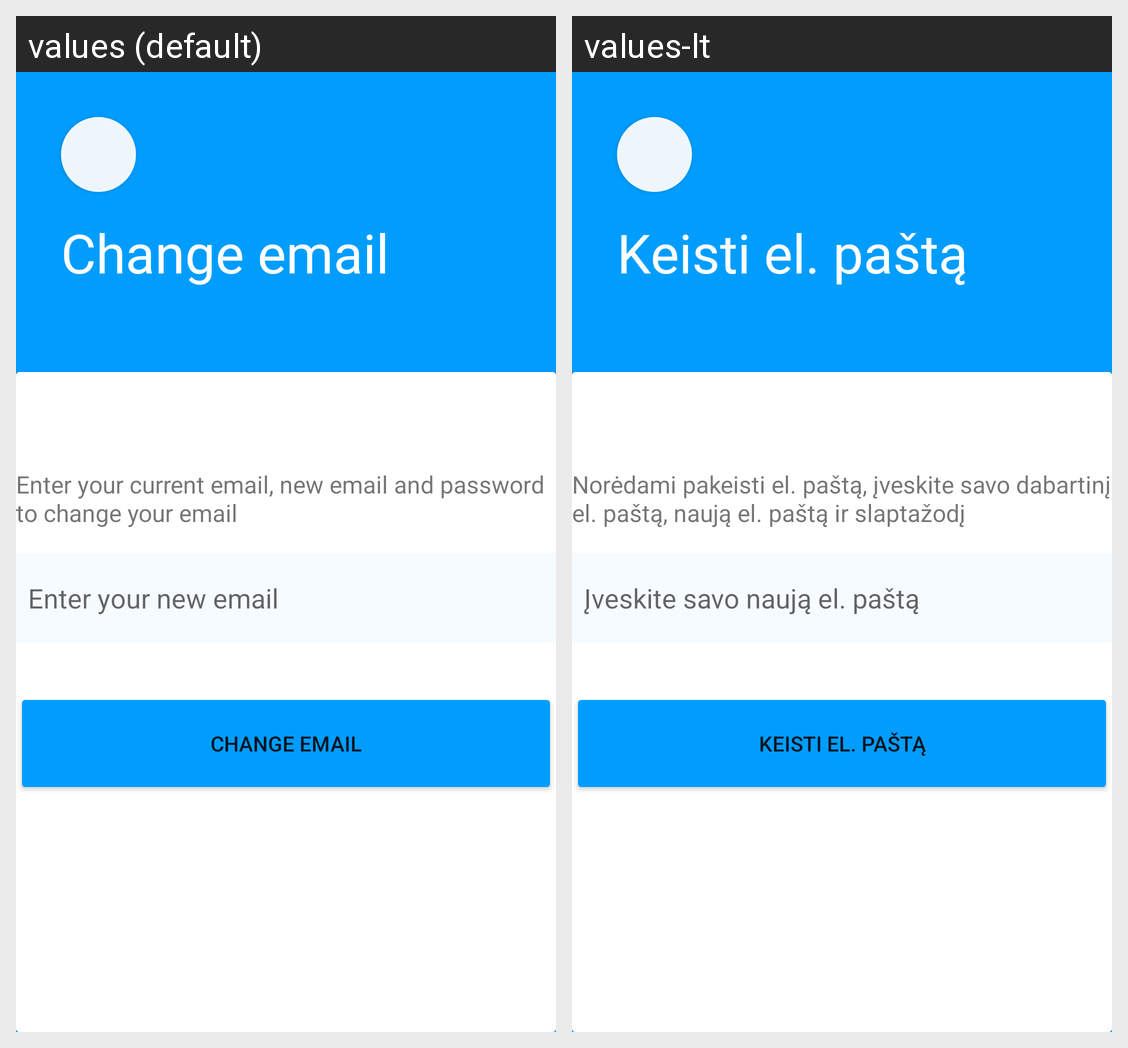

Strings drawn on this Android screen and how each of the app's shown locales translates them:
Android screen res/layout/change_email_layout.xml rendered under 2 locales, left to right: values (default), values-lt. Device: Nexus 5 (rendered at 1080×1920; each locale shown at half size, 540×960, under a caption strip naming it); theme Theme.AppCompat.Light.NoActionBar.
Strings drawn on this screen, with the default value and each locale's value (text and hints the layout hard-codes, and strings that could not be matched under every locale, appear in the picture but are not listed):

string_change_email
  values: Change email
  values-lt: Keisti el. paštą

string_change_email_hint
  values: Enter your current email, new email and password to change your email
  values-lt: Norėdami pakeisti el. paštą, įveskite savo dabartinį el. paštą, naują el. paštą ir slaptažodį

string_enter_new_email
  values: Enter your new email
  values-lt: Įveskite savo naują el. paštą
